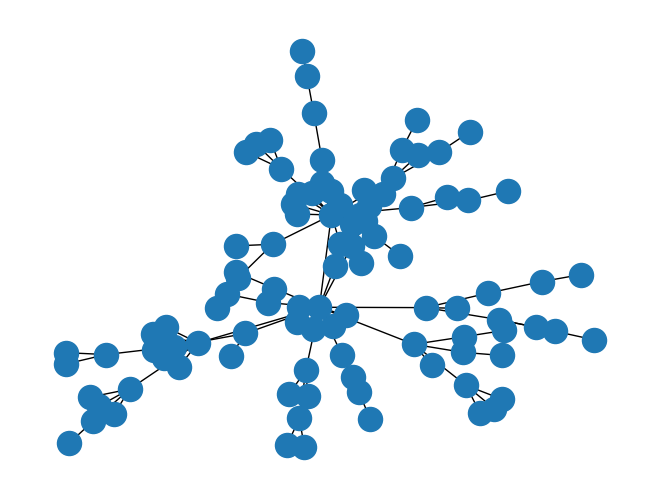
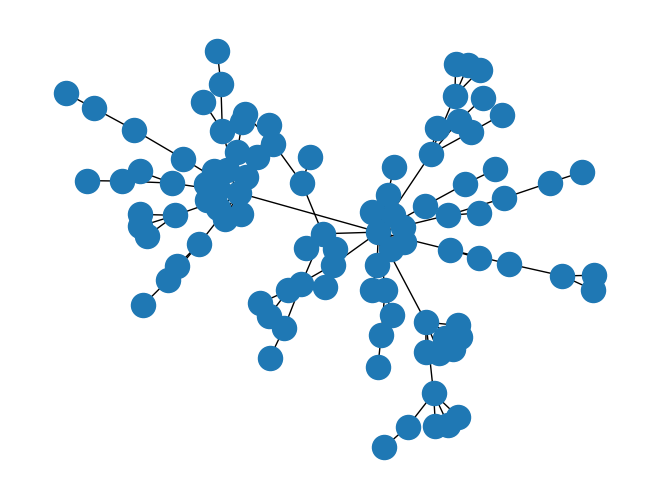

The script that saved these images, in order: (Note: this script raises an exception after producing the figures.)
# BT3051 Assignment 4
#Roll number : BE14B002
# Collaborators : None
#Time: 1:00
import numpy as np
import matplotlib.pyplot as plt 
import networkx as nx
def barabasi_albert_graph (G, nNodes , mLinks ):
	# G is an initial graph , which should be an nx.Graph type of object
	# nNodes is the number of nodes to add to G
	# mLinks is the number of links that get added from a new node to existingnodes in each iteration
	degree=[]
	total_edges=G.number_of_edges()
	initial_nodes=G.number_of_nodes()
	total_nodes=initial_nodes
	if initial_nodes<mLinks:
		return "Error in graph"
	for inode in range(1,initial_nodes+1):
		degree.append(G.degree(inode))
	for jnode in range(initial_nodes+1,initial_nodes+nNodes+1):
		G.add_node(jnode)
		divide=2*total_edges
		prob=[deg/divide for deg in degree]
		edge=list(np.random.choice(list(range(1,total_nodes+1)),size=mLinks,p=prob,replace=False))
		edge_list=[(jnode,x) for x in edge]
		total_nodes+=1
		total_edges+=mLinks
		degree.append(mLinks)
		for x in edge:
			degree[x-1]+=1
		G.add_edges_from(edge_list)
	G_new = G.copy ()
	### CODE FOR graph creation
	nx.draw(G_new)
	plt.savefig("Graph.png", format="PNG")
	plt.clf()
	return G_new

if __name__=='__main__':
	G = nx.Graph()
	G.add_edge(1,2)
	G_new = barabasi_albert_graph (G,98,1)	
	nx.draw(G_new)
	plt.show(G_new)
	
#plot G_new
